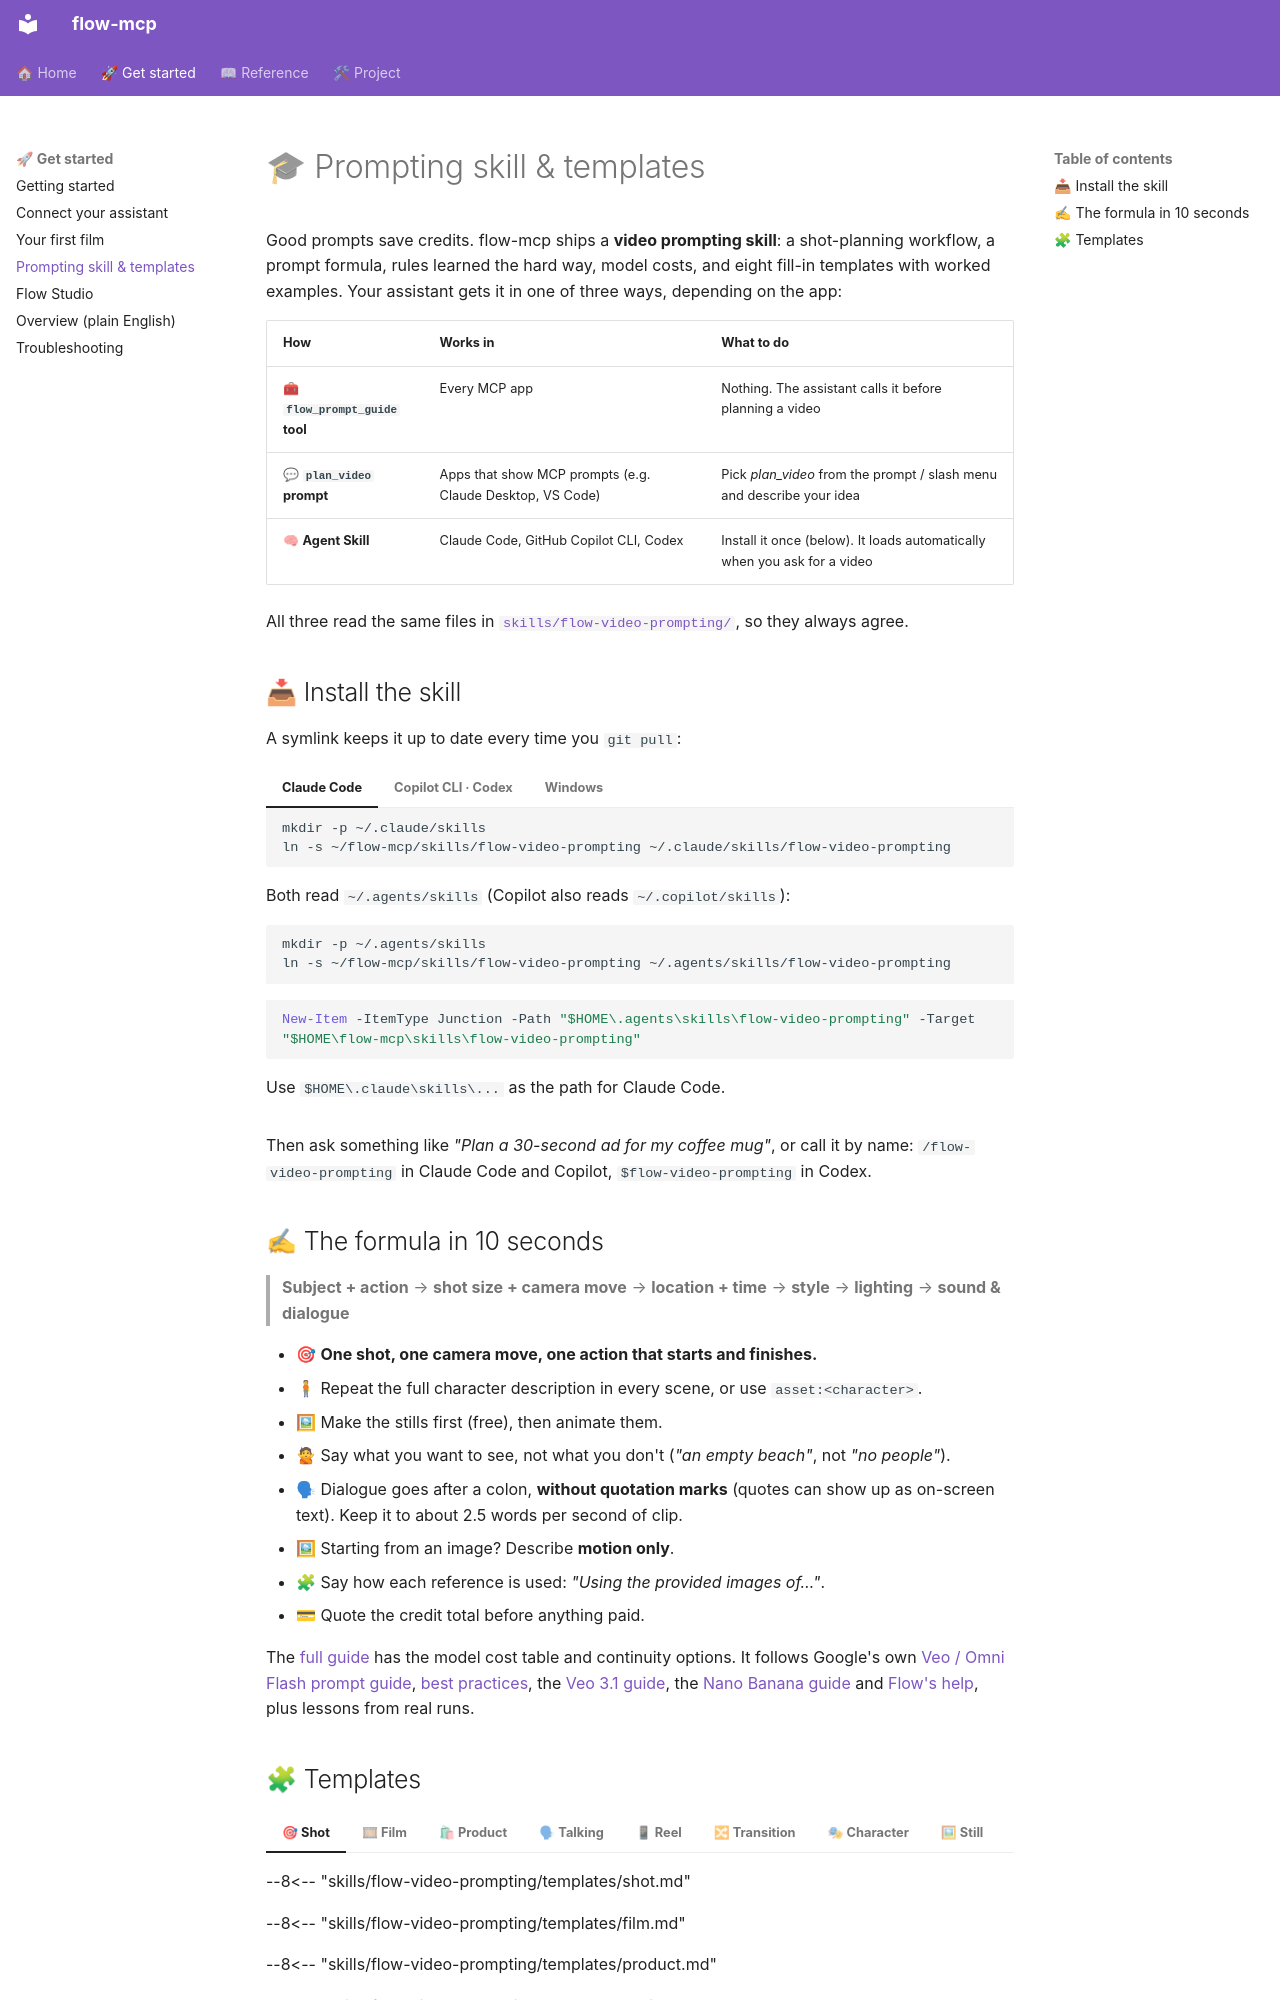

repository: judggernaut/google-flow-mcp · page: guides/prompting/index.html · generator: mkdocs

# 🎓 Prompting skill & templates

Good prompts save credits. flow-mcp ships a **video prompting skill**: a shot-planning workflow, a prompt
formula, rules learned the hard way, model costs, and eight fill-in templates with worked examples. Your
assistant gets it in one of three ways, depending on the app:

| How | Works in | What to do |
|---|---|---|
| 🧰 **`flow_prompt_guide` tool** | Every MCP app | Nothing. The assistant calls it before planning a video |
| 💬 **`plan_video` prompt** | Apps that show MCP prompts (e.g. Claude Desktop, VS Code) | Pick *plan_video* from the prompt / slash menu and describe your idea |
| 🧠 **Agent Skill** | Claude Code, GitHub Copilot CLI, Codex | Install it once (below). It loads automatically when you ask for a video |

All three read the same files in [`skills/flow-video-prompting/`](https://github.com/judggernaut/google-flow-mcp/tree/main/skills/flow-video-prompting), so they always agree.

## 📥 Install the skill

A symlink keeps it up to date every time you `git pull`:

=== "Claude Code"

    ```bash
    mkdir -p ~/.claude/skills
    ln -s ~/flow-mcp/skills/flow-video-prompting ~/.claude/skills/flow-video-prompting
    ```

=== "Copilot CLI · Codex"

    Both read `~/.agents/skills` (Copilot also reads `~/.copilot/skills`):

    ```bash
    mkdir -p ~/.agents/skills
    ln -s ~/flow-mcp/skills/flow-video-prompting ~/.agents/skills/flow-video-prompting
    ```

=== "Windows"

    ```powershell
    New-Item -ItemType Junction -Path "$HOME\.agents\skills\flow-video-prompting" -Target "$HOME\flow-mcp\skills\flow-video-prompting"
    ```

    Use `$HOME\.claude\skills\...` as the path for Claude Code.

Then ask something like *"Plan a 30-second ad for my coffee mug"*, or call it by name: `/flow-video-prompting`
in Claude Code and Copilot, `$flow-video-prompting` in Codex.

## ✍ The formula in 10 seconds

> **Subject + action** → **shot size + camera move** → **location + time** → **style** → **lighting** →
> **sound & dialogue**

- 🎯 **One shot, one camera move, one action that starts and finishes.**
- 🧍 Repeat the full character description in every scene, or use `asset:<character>`.
- 🖼 Make the stills first (free), then animate them.
- 🙅 Say what you want to see, not what you don't (*"an empty beach"*, not *"no people"*).
- 🗣 Dialogue goes after a colon, **without quotation marks** (quotes can show up as on-screen text). Keep it to about 2.5 words per second of clip.
- 🖼 Starting from an image? Describe **motion only**.
- 🧩 Say how each reference is used: *"Using the provided images of…"*.
- 💳 Quote the credit total before anything paid.

The [full guide](https://github.com/judggernaut/google-flow-mcp/blob/main/skills/flow-video-prompting/SKILL.md) has the
model cost table and continuity options. It follows Google's own
[Veo / Omni Flash prompt guide](https://cloud.google.com/vertex-ai/generative-ai/docs/video/video-gen-prompt-guide),
[best practices](https://cloud.google.com/vertex-ai/generative-ai/docs/video/best-practice),
the [Veo 3.1 guide](https://cloud.google.com/blog/products/ai-machine-learning/ultimate-prompting-guide-for-veo-3-1),
the [Nano Banana guide](https://ai.google.dev/gemini-api/docs/image-generation#prompt-guide) and
[Flow's help](https://support.google.com/flow/answer/16352836), plus lessons from real runs.
